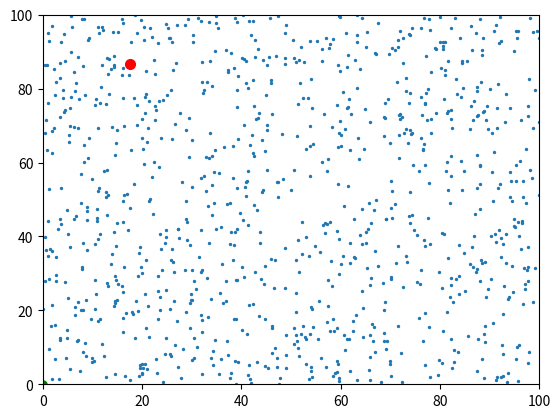

This chart was generated by the following Python code:
import matplotlib.pyplot as plt
import numpy as np
import random

# Cordinates of the target(Robot)
x = random.uniform(0, 100)
y = random.uniform(0, 100)

# Puts the point on the graph, and stores a variable representing that point
point, = plt.plot(x, y, "ro", markersize = 7)

# Put the guessed point on the graph:
y_estimate = 0
x_estimate = 0
estimated_point, = plt.plot(0, 0, "go", markersize = 5)

# 1. Randomly generate a bunch of particles
particles_x = []
particles_y = []
particles_weight = []
for i in range(1000):
    particles_x.append(random.uniform(0, 100))
    particles_y.append(random.uniform(0, 100))
    particles_weight.append(0)

particles = plt.scatter(particles_x, particles_y, s=2)

def partivle_filter(vel_x, vel_y):
    global particles_x, particles_y

    # Simulate inacuracies in expected vs real position
    # Or inacuracies in sensor data
    vel_x += random.uniform(-1, 1)
    vel_y += random.uniform(-1, 1)

    # -------[ 2. Predict next stage of particles: ]-------
    random_noise_range = 2
    for i in range(len(particles_x)):
        particles_x[i] += vel_x + random.uniform(-random_noise_range, random_noise_range)
        particles_y[i] += vel_y + random.uniform(-random_noise_range, random_noise_range)

    # -------[ 3. Update the weight of the particles ]-------
    # We will just give it the x and y of the target, and pretend its some distance to wall sensors
    for i in range(len(particles_x)):
        particles_weight[i] = 0

        # Calculate weight:
        diff = abs(particles_y[i] - y) + abs(particles_x[i] - x)
        particles_weight[i] += 1 / (diff + 1)

    # Normailse weight:
    weight_sum = sum(particles_weight)
    for i in range(len(particles_weight)):
        particles_weight[i] = particles_weight[i] / weight_sum

    # -------[ 4. Resample - Delete unlikely points ]-------
    # Get a list of indices pointing to indexes in particle_x
    # It randomly chooses indices based on the weight of the particle
    # So, particles weighted heavyer are more likely to be picked
    indexes = np.random.choice(
        len(particles_x),
        size=len(particles_x),
        p=particles_weight
    )

    # Now, going through and updating the
    particles_x = [particles_x[i] for i in indexes]
    particles_y = [particles_y[i] for i in indexes]

    # -------[ 5. Compute Estimate: ]-------
    y_estimate = 0
    x_estimate = 0
    weight_total = 0
    for i in range(len(particles_x)):
        y_estimate += particles_y[i] * particles_weight[i]
        x_estimate += particles_x[i] * particles_weight[i]
        weight_total += particles_weight[i]

    y_estimate = y_estimate / weight_total
    x_estimate = x_estimate / weight_total

    estimated_point.set_data([x_estimate], [y_estimate])

    # Update particles
    particles.set_offsets(list(zip(particles_x, particles_y)))

# Handle when a key is pressed
def key_pressed(event):
    # Grab x and y
    global x, y

    # Store velocity so we can give it to the particle filter
    xVelocity = 0
    yVelocity = 0

    # Handle key input
    if event.key == "up":
        yVelocity += 1
    elif event.key == "down":
        yVelocity -= 1
    elif event.key == "left":
        xVelocity -= 1
    elif event.key == "right":
        xVelocity += 1

    # Move point cords
    x += xVelocity
    y += yVelocity

    # Move the point to the new x, y cords
    point.set_data([x], [y])

    partivle_filter(xVelocity, yVelocity)

    # Redraw screen with new data
    plt.draw()

def main():


    plt.xlim(0, 100)
    plt.ylim(0, 100)

    # Grab an event from the window, and then plug it into our key_pressed
    plt.gcf().canvas.mpl_connect("key_press_event", key_pressed)

    plt.show()

main()
